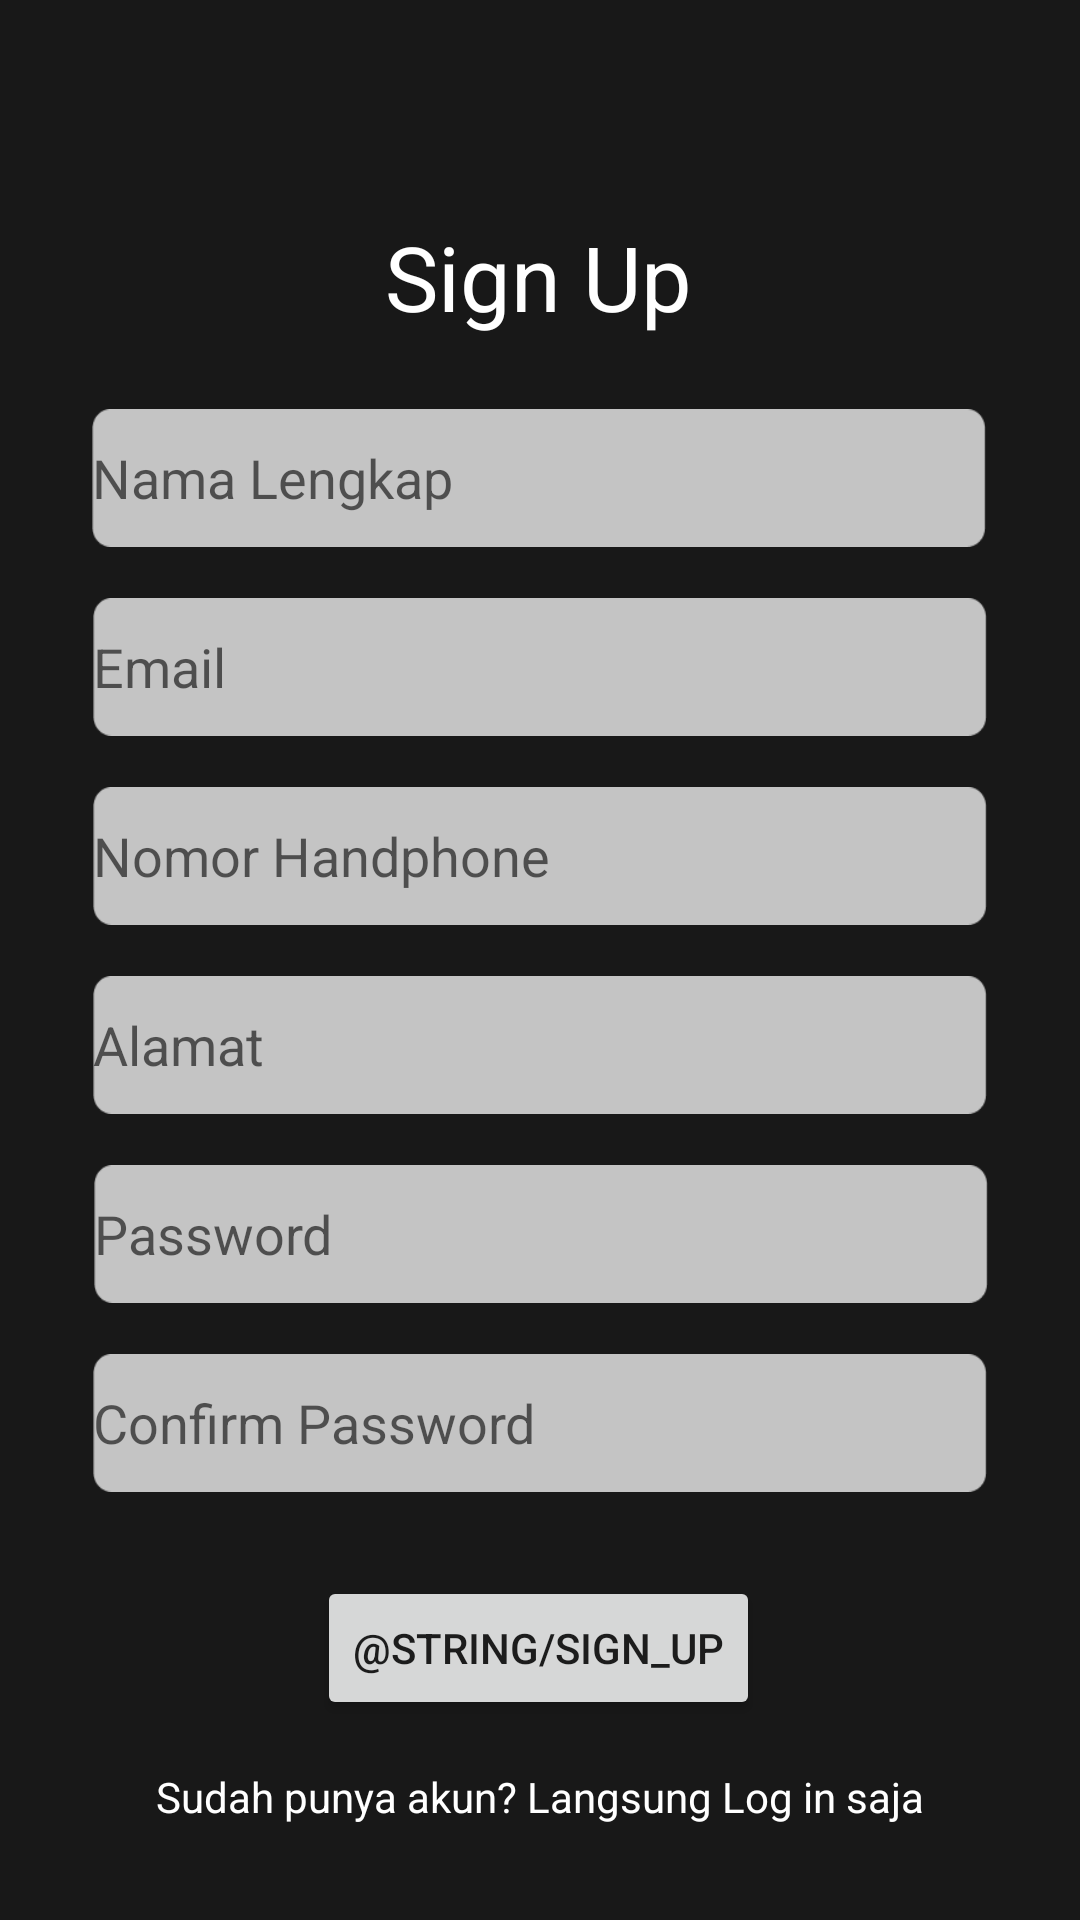

Reconstruct the res/layout file that produces this screen, plus the resources it refers to.
<!-- AndroidManifest.xml: application theme AppTheme -->
<!-- res/layout/activity_registration.xml -->
<?xml version="1.0" encoding="utf-8"?>
<androidx.constraintlayout.widget.ConstraintLayout xmlns:android="http://schemas.android.com/apk/res/android"
    xmlns:app="http://schemas.android.com/apk/res-auto"
    xmlns:tools="http://schemas.android.com/tools"
    android:layout_width="match_parent"
    android:layout_height="match_parent"
    android:background="@drawable/bg_hitam"
    android:orientation="vertical"
    tools:context=".Registration">

    <TextView
        android:id="@+id/textView"
        android:layout_width="wrap_content"
        android:layout_height="wrap_content"
        android:layout_marginTop="72dp"
        android:text="Sign Up"
        android:textColor="#FFFFFF"
        android:textSize="30sp"
        app:layout_constraintEnd_toEndOf="parent"
        app:layout_constraintHorizontal_bias="0.498"
        app:layout_constraintStart_toStartOf="parent"
        app:layout_constraintTop_toTopOf="parent" />


    <Button
        android:id="@+id/regBtnsignup"
        android:layout_width="wrap_content"
        android:layout_height="wrap_content"
        android:layout_marginTop="28dp"
        android:text="@string/sign_up"
        app:layout_constraintEnd_toEndOf="parent"
        app:layout_constraintHorizontal_bias="0.498"
        app:layout_constraintStart_toStartOf="parent"
        app:layout_constraintTop_toBottomOf="@+id/regConfirmPassword" />

    <TextView
        android:id="@+id/regBtntoLogin"
        android:layout_width="wrap_content"
        android:layout_height="wrap_content"
        android:layout_marginTop="16dp"
        android:text="Sudah punya akun? Langsung Log in saja"
        android:textColor="#FFFFFF"
        app:layout_constraintEnd_toEndOf="parent"
        app:layout_constraintStart_toStartOf="parent"
        app:layout_constraintTop_toBottomOf="@+id/regBtnsignup" />

    <ProgressBar
        android:id="@+id/regProgressBar"
        style="?android:attr/progressBarStyle"
        android:layout_width="wrap_content"
        android:layout_height="wrap_content"
        android:layout_marginTop="72dp"
        android:visibility="invisible"
        app:layout_constraintEnd_toEndOf="parent"
        app:layout_constraintHorizontal_bias="0.498"
        app:layout_constraintStart_toStartOf="parent"
        app:layout_constraintTop_toBottomOf="@+id/regBtnsignup" />

    <EditText
        android:id="@+id/regNamalengkap"
        android:layout_width="298dp"
        android:layout_height="46dp"
        android:layout_marginTop="24dp"
        android:background="@drawable/teks_input"
        android:ems="10"
        android:hint="Nama Lengkap"
        android:inputType="textPersonName"
        app:layout_constraintEnd_toEndOf="parent"
        app:layout_constraintHorizontal_bias="0.495"
        app:layout_constraintStart_toStartOf="parent"
        app:layout_constraintTop_toBottomOf="@+id/textView" />

    <EditText
        android:id="@+id/regEmail"
        android:layout_width="298dp"
        android:layout_height="46dp"
        android:layout_marginTop="17dp"
        android:background="@drawable/teks_input"
        android:ems="10"
        android:hint="Email"
        android:inputType="textPersonName"
        app:layout_constraintEnd_toEndOf="parent"
        app:layout_constraintStart_toStartOf="parent"
        app:layout_constraintTop_toBottomOf="@+id/regNamalengkap" />

    <EditText
        android:id="@+id/regNohanphone"
        android:layout_width="298dp"
        android:layout_height="46dp"
        android:layout_marginTop="17dp"
        android:background="@drawable/teks_input"
        android:ems="10"
        android:hint="Nomor Handphone"
        android:inputType="textPersonName"
        app:layout_constraintEnd_toEndOf="parent"
        app:layout_constraintStart_toStartOf="parent"
        app:layout_constraintTop_toBottomOf="@+id/regEmail" />

    <EditText
        android:id="@+id/regAlamat"
        android:layout_width="298dp"
        android:layout_height="46dp"
        android:layout_marginTop="17dp"
        android:background="@drawable/teks_input"
        android:ems="10"
        android:hint="Alamat"
        android:inputType="textPersonName"
        app:layout_constraintEnd_toEndOf="parent"
        app:layout_constraintStart_toStartOf="parent"
        app:layout_constraintTop_toBottomOf="@+id/regNohanphone" />

    <EditText
        android:id="@+id/regPassword"
        android:layout_width="298dp"
        android:layout_height="46dp"
        android:layout_marginTop="17dp"
        android:background="@drawable/teks_input"
        android:ems="10"
        android:hint="Password"
        android:inputType="textPassword"
        app:layout_constraintEnd_toEndOf="parent"
        app:layout_constraintHorizontal_bias="0.504"
        app:layout_constraintStart_toStartOf="parent"
        app:layout_constraintTop_toBottomOf="@+id/regAlamat" />

    <EditText
        android:id="@+id/regConfirmPassword"
        android:layout_width="298dp"
        android:layout_height="46dp"
        android:layout_marginTop="17dp"
        android:background="@drawable/teks_input"
        android:ems="10"
        android:hint="Confirm Password"
        android:inputType="textPassword"
        app:layout_constraintEnd_toEndOf="parent"
        app:layout_constraintStart_toStartOf="parent"
        app:layout_constraintTop_toBottomOf="@+id/regPassword" />

    <androidx.constraintlayout.widget.Barrier
        android:id="@+id/barrier"
        android:layout_width="wrap_content"
        android:layout_height="wrap_content"
        app:barrierDirection="left" />

    <androidx.constraintlayout.widget.Group
        android:id="@+id/group"
        android:layout_width="wrap_content"
        android:layout_height="wrap_content" />

    <androidx.constraintlayout.widget.Guideline
        android:id="@+id/guideline"
        android:layout_width="wrap_content"
        android:layout_height="wrap_content"
        android:orientation="vertical"
        app:layout_constraintGuide_begin="20dp" />

    <androidx.constraintlayout.widget.Barrier
        android:id="@+id/barrier2"
        android:layout_width="wrap_content"
        android:layout_height="wrap_content"
        app:barrierDirection="top" />

</androidx.constraintlayout.widget.ConstraintLayout>
<!-- resources referenced by this layout -->
<resources>
  <!-- drawable bg_hitam: png bitmap (drawable, 12390 bytes) -->
  <!-- drawable teks_input: png bitmap (drawable, 1195 bytes) -->
  <style name="AppTheme" parent="Theme.AppCompat.Light.NoActionBar">
          
          <item name="colorPrimary">@color/colorPrimary</item>
          <item name="colorPrimaryDark">@color/colorPrimaryDark</item>
          <item name="colorAccent">@color/colorAccent</item>
      </style>
  <color name="colorPrimary">#2C2C2C</color>
  <color name="colorPrimaryDark">#181818</color>
  <color name="colorAccent">#0B655C</color>
</resources>
